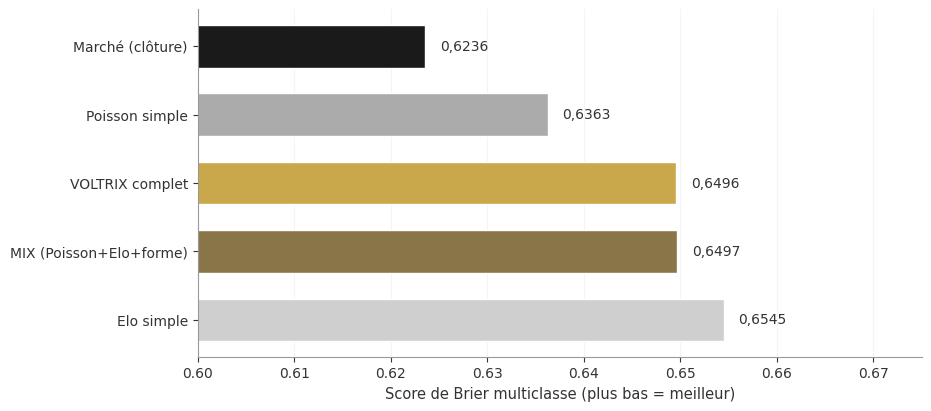

Recreate this plot in Python. (Note: this script raises an exception after producing the figure.)
#!/usr/bin/env python3
# Graphiques du dossier de suivi VOLTRIX bet — palette IG-1 (or #C9A84C sur encre #1A1A1A)
# Données réelles du backtest V3 poolé (download/backtest-v3-replay-results.json, 7 folds 2026)
import matplotlib
matplotlib.use("Agg")
import matplotlib.pyplot as plt

plt.rcParams["axes.unicode_minus"] = False
plt.rcParams["font.family"] = "DejaVu Sans"

TEXT = "#333333"
GRID = "#E0E0E0"

C_MARCHE = "#1A1A1A"
C_POISSON = "#ABABAB"
C_ELO = "#CFCFCF"
C_MIX = "#8A7548"
C_VFULL = "#C9A84C"
C_VCAL = "#C9A84C"
C_VBRUT = "#E0CE9A"

OUT = "/home/z/my-project/scripts"


def fr(x):
    """Format français : virgule décimale, 4 décimales."""
    return f"{x:.4f}".replace(".", ",")


def style_ax(ax):
    ax.spines[["top", "right"]].set_visible(False)
    ax.spines[["left", "bottom"]].set_color("#999999")
    ax.tick_params(colors=TEXT, labelsize=10)


# ── Figure 1 : Brier 1X2 par modèle (backtest V3 poolé, n = 1 540) ──
models = ["Marché (clôture)", "Poisson simple", "VOLTRIX complet", "MIX (Poisson+Elo+forme)", "Elo simple"]
vals = [0.6236, 0.6363, 0.6496, 0.6497, 0.6545]
cols = [C_MARCHE, C_POISSON, C_VFULL, C_MIX, C_ELO]

fig, ax = plt.subplots(figsize=(9.2, 4.0), constrained_layout=True)
y = range(len(models))
bars = ax.barh(y, vals, color=cols, height=0.62, edgecolor="white")
ax.set_yticks(list(y))
ax.set_yticklabels(models, fontsize=10.5, color=TEXT)
ax.invert_yaxis()  # meilleur en haut
for bar, v in zip(bars, vals):
    ax.text(v + 0.0015, bar.get_y() + bar.get_height() / 2, fr(v),
            va="center", ha="left", fontsize=10, color=TEXT)
ax.set_xlim(0.60, 0.675)
ax.set_xlabel("Score de Brier multiclasse (plus bas = meilleur)", fontsize=10.5, color=TEXT)
ax.grid(axis="x", alpha=0.35, color=GRID)
ax.set_axisbelow(True)
style_ax(ax)
fig.savefig(f"{OUT}/suivi-chart-brier-1x2.png", dpi=200, facecolor="white")
plt.close(fig)

# ── Figure 2 : marchés secondaires (O/U 2,5 et BTTS), backtest V3 poolé ──
fig, (ax1, ax2) = plt.subplots(1, 2, figsize=(9.6, 4.4), constrained_layout=True)

ou_labels = ["Marché", "VOLTRIX\ncalibré", "VOLTRIX\nbrut", "Poisson\nsimple"]
ou_vals = [0.2489, 0.2502, 0.2580, 0.2616]
ou_cols = [C_MARCHE, C_VCAL, C_VBRUT, C_POISSON]
bars1 = ax1.bar(ou_labels, ou_vals, color=ou_cols, width=0.6, edgecolor="white")
for bar, v in zip(bars1, ou_vals):
    ax1.text(bar.get_x() + bar.get_width() / 2, v + 0.0018, fr(v),
             ha="center", va="bottom", fontsize=9.5, color=TEXT)
ax1.set_ylim(0.24, 0.272)
ax1.set_title("O/U 2,5 buts (n = 1 540)", fontsize=11.5, color=TEXT, pad=10)
ax1.set_ylabel("Score de Brier (plus bas = meilleur)", fontsize=10, color=TEXT)
ax1.grid(axis="y", alpha=0.35, color=GRID)
ax1.set_axisbelow(True)
style_ax(ax1)

btts_labels = ["Poisson\nsimple", "VOLTRIX\ncalibré", "MIX\n(P+E+F)", "VOLTRIX\ncomplet"]
btts_vals = [0.2548, 0.2648, 0.2714, 0.2723]
btts_cols = [C_POISSON, C_VCAL, C_MIX, C_VFULL]
bars2 = ax2.bar(btts_labels, btts_vals, color=btts_cols, width=0.6, edgecolor="white")
for bar, v in zip(bars2, btts_vals):
    ax2.text(bar.get_x() + bar.get_width() / 2, v + 0.0018, fr(v),
             ha="center", va="bottom", fontsize=9.5, color=TEXT)
ax2.set_ylim(0.24, 0.282)
ax2.set_title("BTTS — les deux équipes marquent (n = 1 836)", fontsize=11.5, color=TEXT, pad=10)
ax2.grid(axis="y", alpha=0.35, color=GRID)
ax2.set_axisbelow(True)
style_ax(ax2)

fig.savefig(f"{OUT}/suivi-chart-marches-secondaires.png", dpi=200, facecolor="white")
plt.close(fig)

print("Charts OK")
